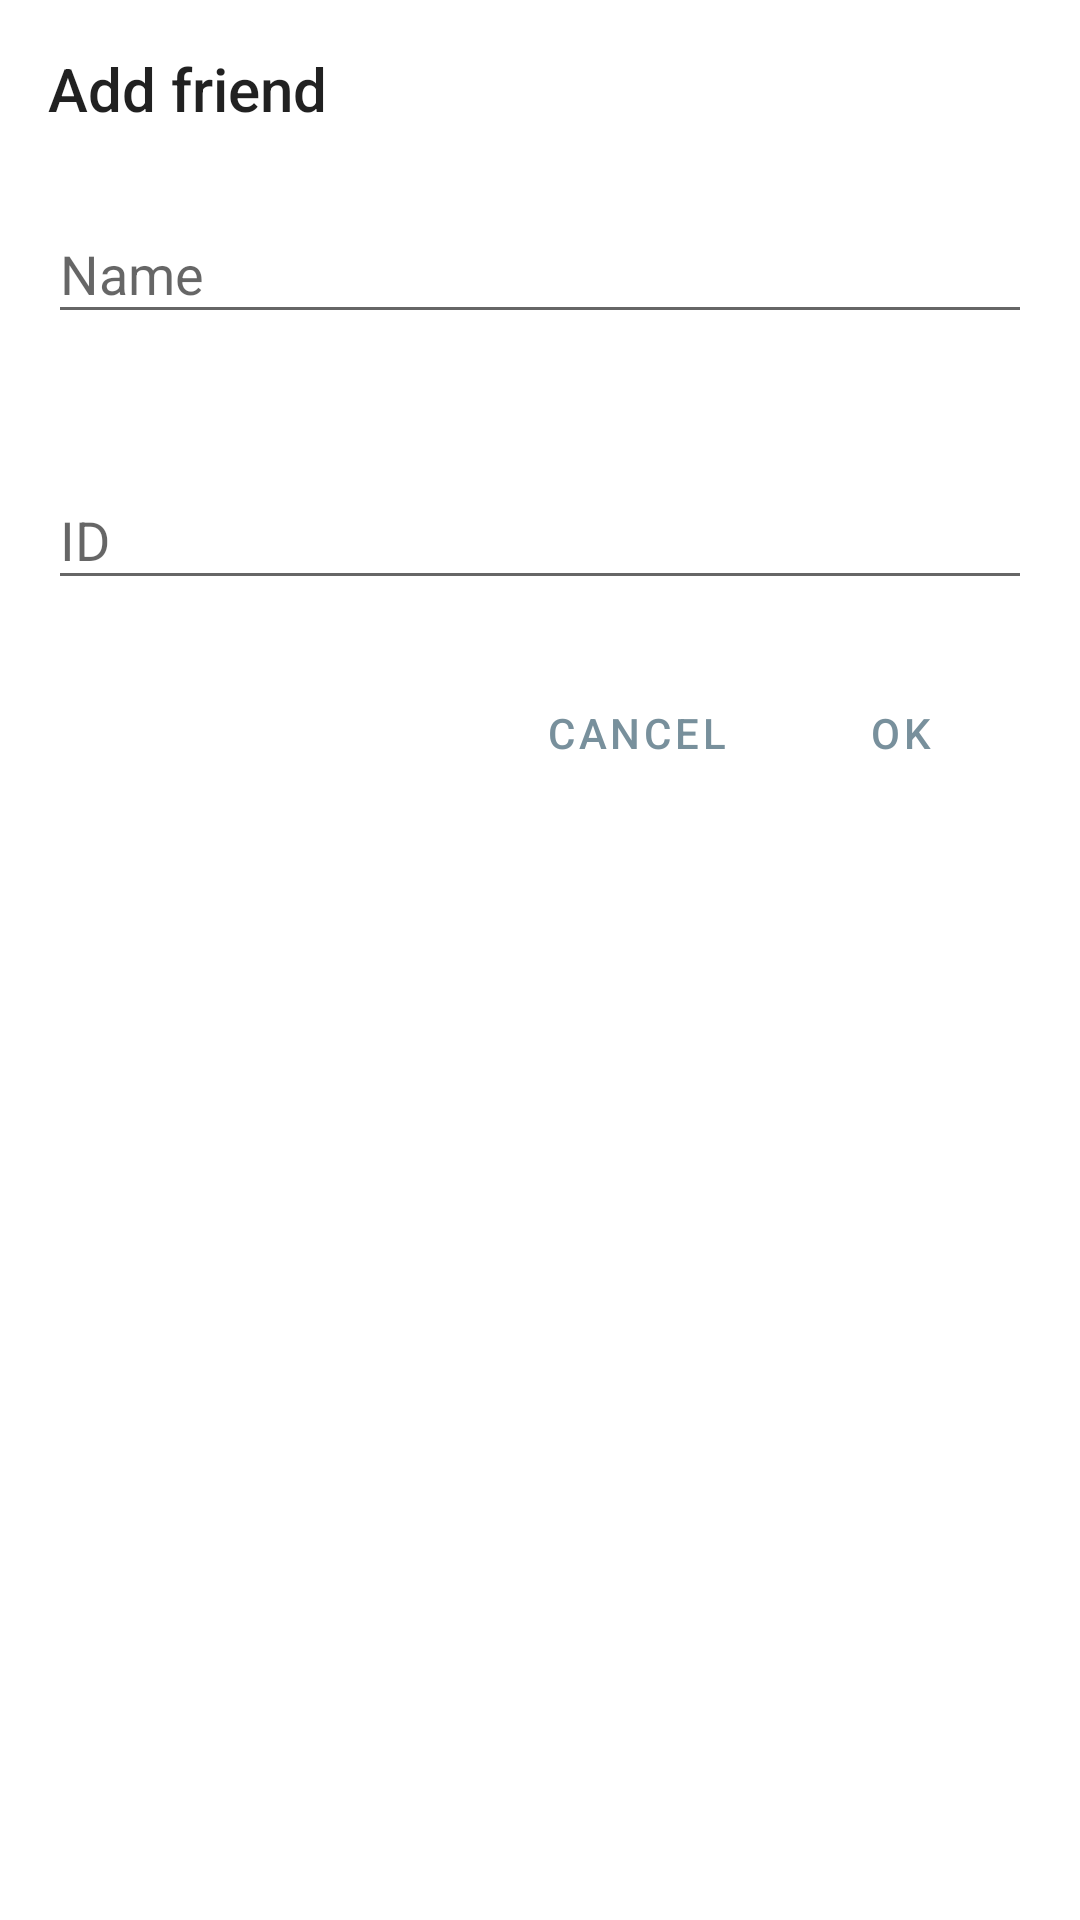

Here is an Android app screen rendered from its layout file. Give the layout XML and the strings, colors and styles it references.
<!-- AndroidManifest.xml: application theme AppTheme -->
<!-- res/layout/dialog_add_friend.xml -->
<?xml version="1.0" encoding="utf-8"?>
<LinearLayout xmlns:android="http://schemas.android.com/apk/res/android"
    xmlns:app="http://schemas.android.com/apk/res-auto"
    android:layout_width="match_parent"
    android:layout_height="match_parent"
    android:orientation="vertical"
    android:paddingLeft="16dp"
    android:paddingRight="16dp">

    <TextView
        style="@style/TextAppearance.AppCompat.Title"
        android:layout_width="match_parent"
        android:layout_height="wrap_content"
        android:layout_marginTop="16dp"
        android:text="@string/dialog_add_friend_title" />

    <com.google.android.material.textfield.TextInputLayout
        android:id="@+id/text_input_layout_friend_name"
        style="@style/Widget.Design.TextInputLayout"
        android:layout_width="match_parent"
        android:layout_height="wrap_content"
        android:layout_marginTop="16dp"
        app:errorEnabled="true">

        <com.google.android.material.textfield.TextInputEditText
            android:id="@+id/edit_text_friend_name"
            android:layout_width="match_parent"
            android:layout_height="wrap_content"
            android:hint="@string/dialog_add_friend_label_name"
            android:inputType="text|textCapWords|textPersonName" />

    </com.google.android.material.textfield.TextInputLayout>

    <com.google.android.material.textfield.TextInputLayout
        android:id="@+id/text_input_layout_friend_guid"
        style="@style/Widget.Design.TextInputLayout"
        android:layout_width="match_parent"
        android:layout_height="wrap_content"
        android:layout_marginTop="16dp"
        app:errorEnabled="true">

        <com.google.android.material.textfield.TextInputEditText
            android:id="@+id/edit_text_friend_guid"
            android:layout_width="match_parent"
            android:layout_height="wrap_content"
            android:hint="@string/dialog_add_friend_label_guid"
            android:inputType="text" />

    </com.google.android.material.textfield.TextInputLayout>

    <LinearLayout
        style="@style/Widget.AppCompat.ButtonBar"
        android:layout_width="match_parent"
        android:layout_height="wrap_content"
        android:gravity="end">

        <Button
            android:id="@+id/button_cancel"
            style="@style/Widget.MaterialComponents.Button.TextButton"
            android:layout_width="wrap_content"
            android:layout_height="wrap_content"
            android:background="@android:color/transparent"
            android:text="@android:string/cancel"
            android:textColor="?attr/colorAccent" />

        <Button
            android:id="@+id/button_ok"
            style="@style/Widget.MaterialComponents.Button.TextButton"
            android:layout_width="wrap_content"
            android:layout_height="wrap_content"
            android:background="@android:color/transparent"
            android:text="@android:string/ok"
            android:textColor="?attr/colorAccent" />
    </LinearLayout>

</LinearLayout>
<!-- resources referenced by this layout -->
<resources>
  <string name="dialog_add_friend_label_guid">ID</string>
  <string name="dialog_add_friend_label_name">Name</string>
  <string name="dialog_add_friend_title">Add friend</string>
  <style name="AppTheme" parent="Theme.MaterialComponents.Light.DarkActionBar">
          
          <item name="colorPrimary">@color/colorPrimary</item>
          <item name="colorPrimaryVariant">@color/colorPrimaryDark</item>
          <item name="colorSecondary">@color/colorAccent</item>
          <item name="colorOnSecondary">@android:color/white</item>
      </style>
  <color name="colorPrimary">#546E7A</color>
  <color name="colorPrimaryDark">#263238</color>
  <color name="colorAccent">#78909C</color>
</resources>
